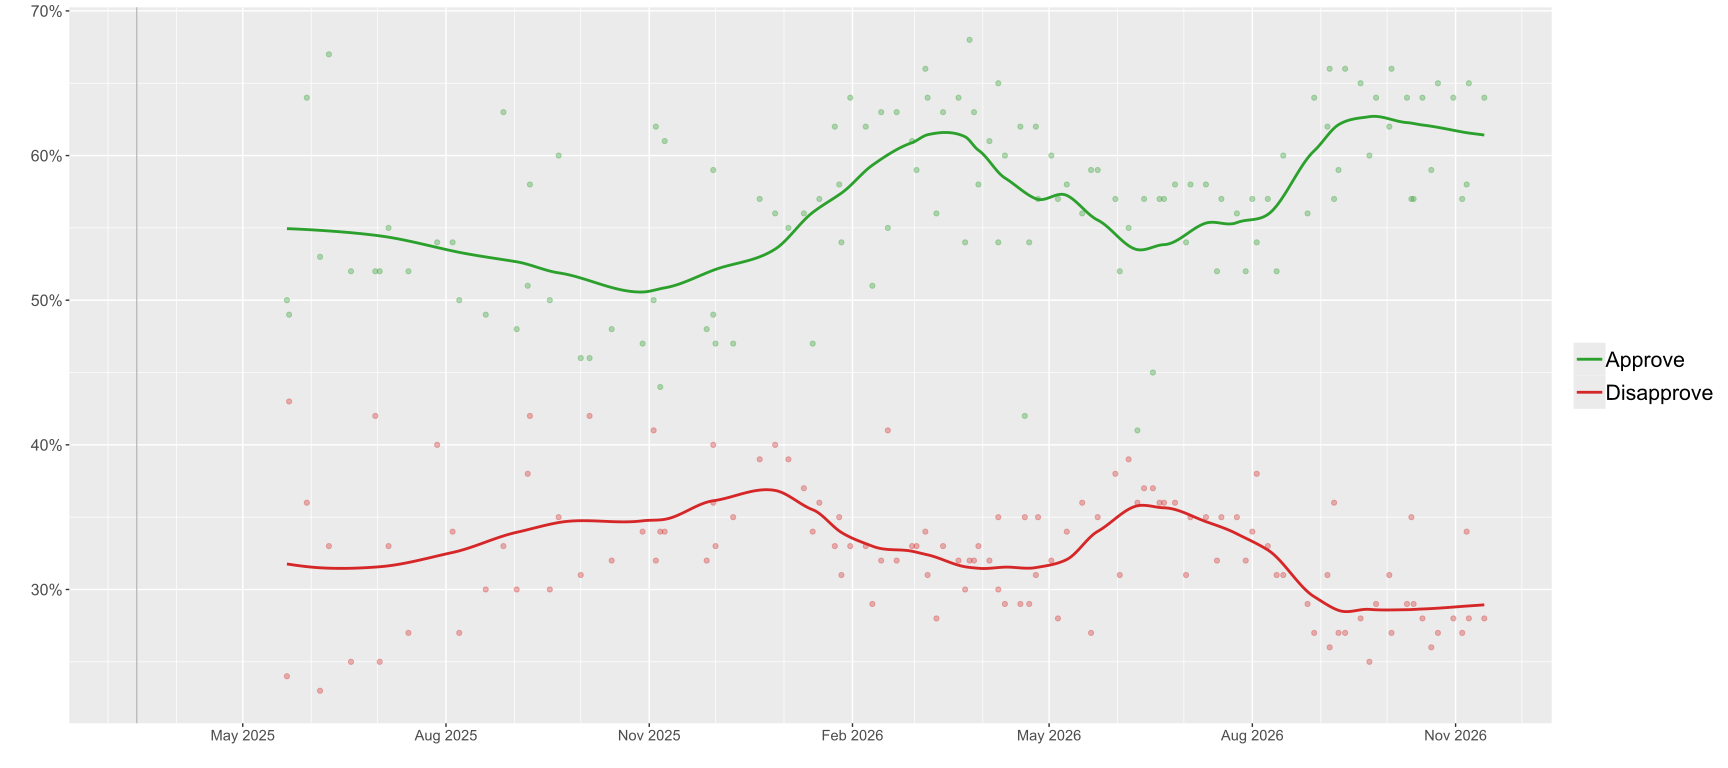

Data behind this chart, as committed beside it:
Polling_firm, Last_date_of_polling, Approve, Disapprove, Unsure/neither, Margin_of_error, Sample_size, Polling_method, Net_approval
Liaison Strategies, 14-Nov-26, 64%, 28%, 8%, ±3.1 pp, 1,000, IVR, 36%
Liaison Strategies, 07-Nov-26, 65%, 28%, 7%, ±3.1 pp, 1,000, IVR, 37%
Angus Reid, 06-Nov-26, 58%, 34%, 8%, ±2.0 pp, 1,634, Online, 24%
Abacus Data, 04-Nov-26, 57%, 27%, 15%, ±2.2 pp, 1,926, Online, 30%
Liaison Strategies, 31-Oct-26, 64%, 28%, 8%, ±3.1 pp, 1,000, IVR, 36%
Liaison Strategies, 24-Oct-26, 65%, 27%, 8%, ±3.1 pp, 1,000, IVR, 38%
Abacus Data, 21-Oct-26, 59%, 26%, 15%, ±2.5 pp, 1,500, Online, 33%
Liaison Strategies, 17-Oct-26, 64%, 28%, 8%, ±3.1 pp, 1,000, IVR, 36%
Abacus Data, 13-Oct-26, 57%, 29%, 14%, ±1.7 pp, 3,197, Online, 28%
Léger, 12-Oct-26, 57%, 35%, 8%, ±2.5 pp, 1,525, Online, 22%
Liaison Strategies, 10-Oct-26, 64%, 29%, 7%, ±2.8 pp, 1,263, IVR, 35%
Liaison Strategies, 03-Oct-26, 66%, 27%, 7%, ±2.5 pp, 1,526, IVR, 39%
Ekos, 02-Oct-26, 62%, 31%, 7%, ±1.7 pp, 2,020, Telephone, 31%
Liaison Strategies, 26-Sep-26, 64%, 29%, 7%, ±2.5 pp, 1,526, IVR, 35%
Abacus Data, 23-Sep-26, 60%, 25%, 15%, ±1.9 pp, 2,744, Online, 35%
Liaison Strategies, 19-Sep-26, 65%, 28%, 7%, ±2.5 pp, 1,526, IVR, 37%
Liaison Strategies, 12-Sep-26, 66%, 27%, 8%, ±2.5 pp, 1,526, IVR, 39%
Abacus Data, 09-Sep-26, 59%, 27%, 15%, ±2.5 pp, 1,479, Online, 32%
Léger, 07-Sep-26, 57%, 36%, 7%, ±2.5 pp, 1,538, Online, 21%
Liaison Strategies, 05-Sep-26, 66%, 26%, 8%, ±2.5 pp, 1,526, IVR, 40%
Angus Reid, 04-Sep-26, 62%, 31%, 7%, ±2.0 pp, 1,498, Online, 31%
Liaison Strategies, 29-Aug-26, 64%, 27%, 8%, ±2.5 pp, 1,526, IVR, 37%
Abacus Data, 26-Aug-26, 56%, 29%, 15%, ±2.2 pp, 2,022, Online, 27%
Liaison Strategies, 15-Aug-26, 60%, 31%, 9%, ±2.5 pp, 1,526, IVR, 29%
Abacus Data, 12-Aug-26, 52%, 31%, 17%, ±2.5 pp, 1,499, Online, 21%
Liaison Strategies, 08-Aug-26, 57%, 33%, 9%, ±2.5 pp, 1,526, IVR, 24%
Léger, 03-Aug-26, 54%, 38%, 8%, ±2.5pp, 1,514, Online, 16%
Liaison Strategies, 01-Aug-26, 57%, 34%, 9%, ±2.5 pp, 1,526, IVR, 23%
Abacus Data, 29-Jul-26, 52%, 32%, 16%, ±2.2 pp, 1,910, Online, 20%
Liaison Strategies, 25-Jul-26, 56%, 35%, 9%, ±2.5 pp, 1,526, IVR, 21%
Liaison Strategies, 18-Jul-26, 57%, 35%, 8%, ±2.5 pp, 1,526, IVR, 22%
Abacus Data, 16-Jul-26, 52%, 32%, 16%, ±1.5 pp, 4,205, Online, 20%
Liaison Strategies, 11-Jul-26, 58%, 35%, 7%, ±2.5 pp, 1,526, IVR, 23%
Liaison Strategies, 04-Jul-26, 58%, 35%, 7%, ±2.5 pp, 1,458, IVR, 23%
Abacus Data, 02-Jul-26, 54%, 31%, 15%, ±2.0 pp, 2,366, Online, 23%
Liaison Strategies, 27-Jun-26, 58%, 36%, 6%, ±2.5 pp, 1,526, IVR, 22%
Léger, 22-Jun-26, 57%, 36%, 8%, ±2.5 pp, 1,528, Online, 21%
Liaison Strategies, 20-Jun-26, 57%, 36%, 7%, ±2.5 pp, 1,526, IVR, 21%
Abacus Data, 17-Jun-26, 45, 37, 6, 9, 2, 1, 1
Liaison Strategies, 13-Jun-26, 57%, 37%, 6%, ±2.5 pp, 1,526, IVR, 20%
Angus Reid, 10-Jun-26, 41, 36, 7, 12, 2, , 1
Liaison Strategies, 06-Jun-26, 55%, 39%, 6%, ±2.5 pp, 1,526, IVR, 16%
Abacus Data, 02-Jun-26, 52%, 31%, 16%, ±2.2 pp, 1,920, Online, 21%
Liaison Strategies, 31-May-26, 57%, 38%, 5%, ±2.5 pp, 1,526, IVR, 19%
Liaison Strategies, 23-May-26, 59%, 35%, 6%, ±2.5 pp, 1,526, IVR, 24%
Abacus Data, 20-May-26, 59%, 27%, 14%, ±2.23 pp, 1,920, Online, 32%
Liaison Strategies, 16-May-26, 56%, 36%, 8%, ±2.5 pp, 1,526, IVR, 20%
Liaison Strategies, 09-May-26, 58%, 34%, 8%, ±2.5 pp, 1,526, IVR, 24%
Abacus Data, 05-May-26, 57%, 28%, 15%, ±2.0 pp, 2,478, Online, 29%
Liaison Strategies, 02-May-26, 60%, 32%, 8%, ±3.1 pp, 1,000, IVR, 28%
Léger, 26-Apr-26, 57%, 35%, 8%, ±2.51 pp, 1,521, Online, 22%
Liaison Strategies, 25-Apr-26, 62%, 31%, 7%, ±3.1 pp, 1,000, IVR, 31%
Abacus Data, 22-Apr-26, 54%, 29%, 17%, ±2.2 pp, 2,000, Online, 25%
Angus Reid, 20-Apr-26, 42, 35, 7, 12, 2, -, 1
Liaison Strategies, 18-Apr-26, 62%, 29%, 9%, ±3.1 pp, 1,000, IVR, 33%
Liaison Strategies, 11-Apr-26, 60%, 29%, 11%, ±3.1 pp, 1,000, IVR, 31%
Spark Insights, 08-Apr-26, 65%, 35%, —N/a, —N/a, 4,026, Online, 30%
Abacus Data, 08-Apr-26, 54%, 30%, 16%, ±2.39 pp, 1,680, Online, 24%
Liaison Strategies, 04-Apr-26, 61%, 32%, 7%, ±3.1 pp, 1,000, IVR, 29%
Léger, 30-Mar-26, 58%, 33%, 9%, ±2.43 pp, 1,618, Online, 25%
... 58 more rows
